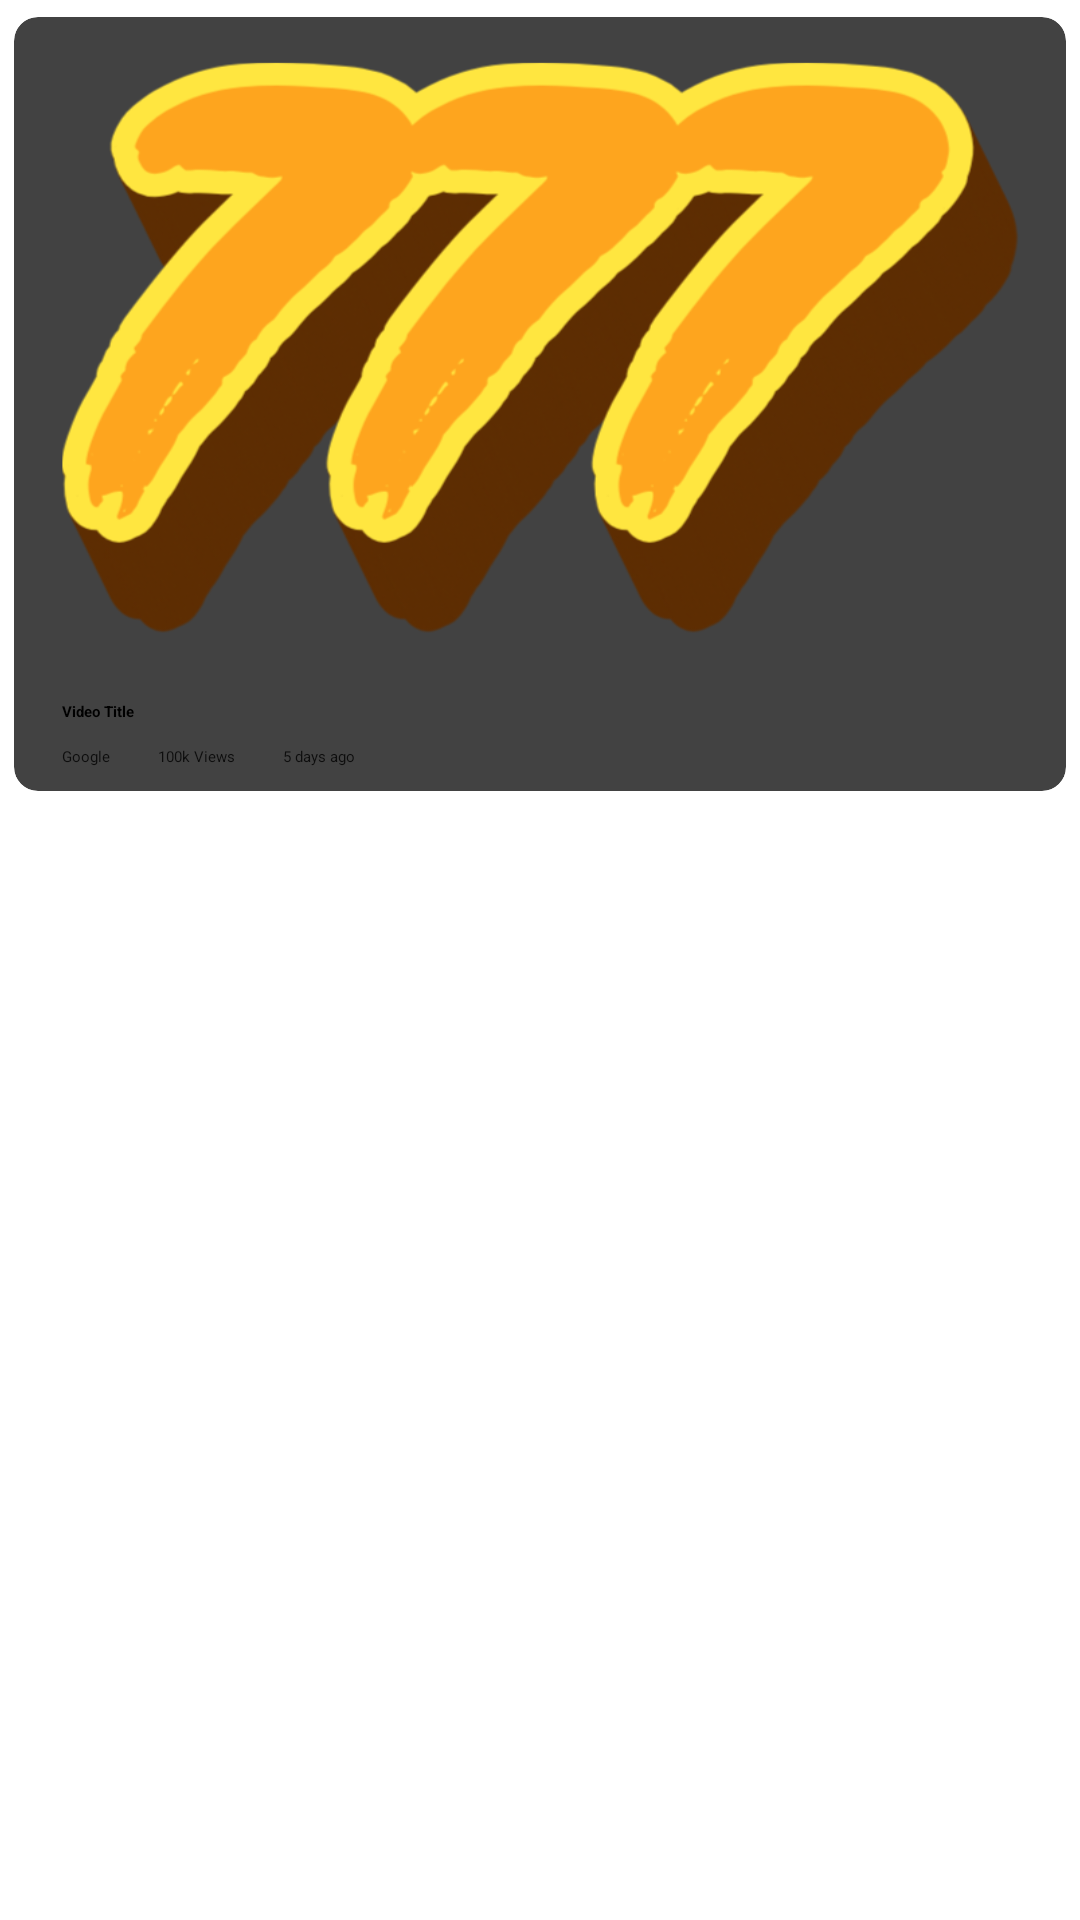

Produce the Android XML layout that renders to this screen, including the resource entries it uses.
<!-- AndroidManifest.xml: application theme Theme.VideoStreamingApp -->
<!-- res/layout/video_view.xml -->
<?xml version="1.0" encoding="utf-8"?>
<androidx.constraintlayout.widget.ConstraintLayout
    xmlns:android="http://schemas.android.com/apk/res/android"
    xmlns:app="http://schemas.android.com/apk/res-auto"
    xmlns:tools="http://schemas.android.com/tools"
    android:layout_width="match_parent"
    android:layout_height="wrap_content">

    <androidx.cardview.widget.CardView
        android:id="@+id/cardView"
        android:layout_width="match_parent"
        android:layout_height="wrap_content"
        app:cardCornerRadius="8dp"
        app:cardUseCompatPadding="true">

        <androidx.constraintlayout.widget.ConstraintLayout
            android:layout_width="match_parent"
            android:layout_height="wrap_content">

            <ImageView
                android:id="@+id/videoThumbnail"
                android:layout_width="0dp"
                android:layout_height="220dp"
                android:scaleType="fitXY"
                android:src="@drawable/fortune"
                app:layout_constraintEnd_toEndOf="parent"
                app:layout_constraintStart_toStartOf="parent"
                app:layout_constraintTop_toTopOf="parent" />

            <TextView
                android:id="@+id/videoTitle"
                android:layout_width="0dp"
                android:layout_height="wrap_content"
                android:layout_marginStart="16dp"
                android:layout_marginTop="8dp"
                android:layout_marginEnd="16dp"
                android:text="Video Title"
                android:textStyle="bold"
                app:layout_constraintEnd_toEndOf="parent"
                app:layout_constraintStart_toStartOf="parent"
                app:layout_constraintTop_toBottomOf="@id/videoThumbnail" />

            <TextView
                android:id="@+id/textView2"
                android:layout_width="wrap_content"
                android:layout_height="wrap_content"
                android:layout_marginStart="16dp"
                android:layout_marginTop="8dp"
                android:layout_marginBottom="8dp"
                android:alpha="0.8"
                android:text="Google"
                app:layout_constraintBottom_toBottomOf="parent"
                app:layout_constraintStart_toStartOf="parent"
                app:layout_constraintTop_toBottomOf="@+id/videoTitle" />

            <TextView
                android:id="@+id/textView3"
                android:layout_width="wrap_content"
                android:layout_height="wrap_content"
                android:layout_marginStart="16dp"
                android:layout_marginTop="8dp"
                android:layout_marginBottom="8dp"
                android:alpha="0.8"
                android:text="100k Views"
                app:layout_constraintBottom_toBottomOf="parent"
                app:layout_constraintStart_toEndOf="@id/textView2"
                app:layout_constraintTop_toBottomOf="@id/videoTitle" />

            <TextView
                android:id="@+id/textView4"
                android:layout_width="wrap_content"
                android:layout_height="wrap_content"
                android:layout_marginStart="16dp"
                android:layout_marginTop="8dp"
                android:layout_marginBottom="8dp"
                android:alpha="0.8"
                android:text="5 days ago"
                app:layout_constraintBottom_toBottomOf="parent"
                app:layout_constraintStart_toEndOf="@id/textView3"
                app:layout_constraintTop_toBottomOf="@id/videoTitle" />

        </androidx.constraintlayout.widget.ConstraintLayout>
    </androidx.cardview.widget.CardView>

</androidx.constraintlayout.widget.ConstraintLayout>
<!-- resources referenced by this layout -->
<resources>
  <!-- drawable fortune: png bitmap (drawable, 128780 bytes) -->
  <style name="Theme.VideoStreamingApp" parent="Base.Theme.VideoStreamingApp">
      
      <item name="android:navigationBarColor">@android:color/transparent</item>
      <item name="android:statusBarColor">@android:color/transparent</item>
      <item name="android:windowLightStatusBar">?attr/isLightTheme</item>
    </style>
</resources>
